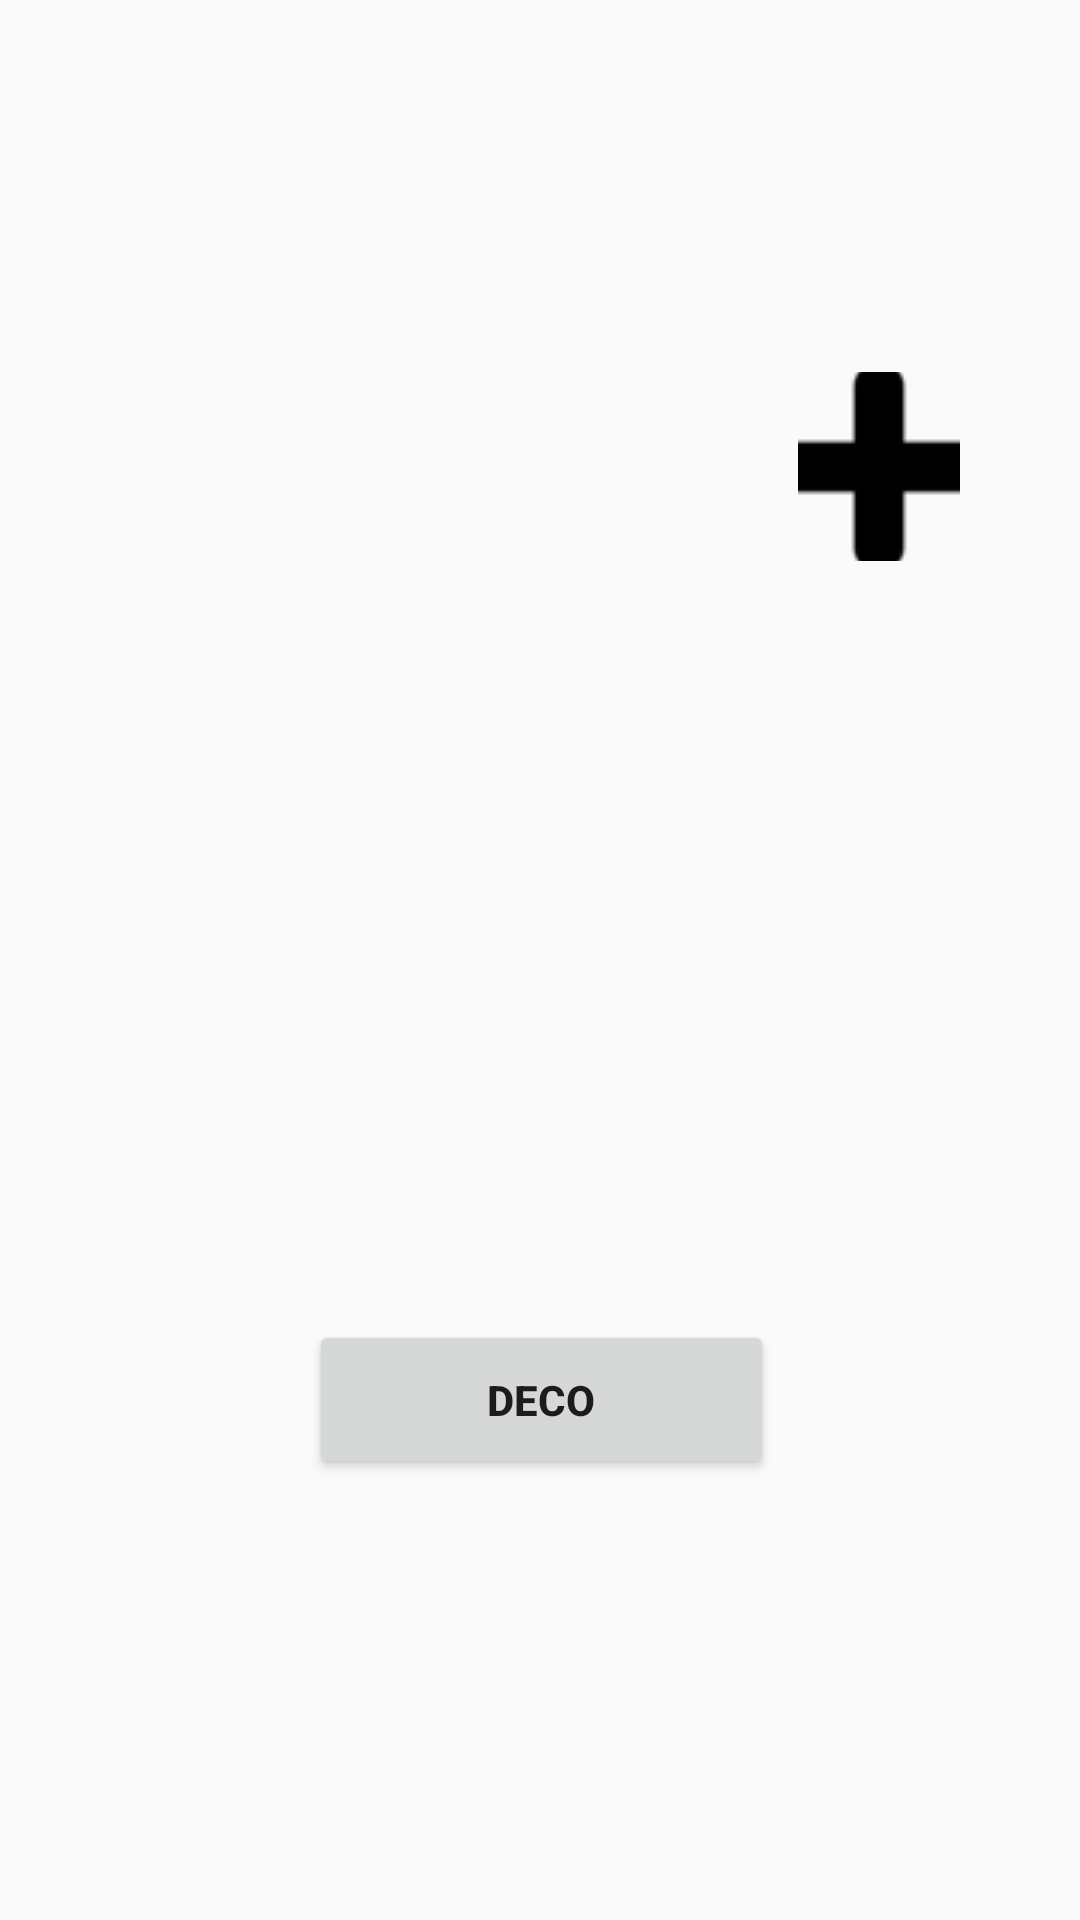

This screen was rendered from an Android layout file. Write that file and the resources it references.
<!-- AndroidManifest.xml: application theme AppTheme -->
<!-- res/layout/activity_stat.xml -->
<?xml version="1.0" encoding="utf-8"?>
<android.support.constraint.ConstraintLayout xmlns:android="http://schemas.android.com/apk/res/android"
    xmlns:app="http://schemas.android.com/apk/res-auto"
    xmlns:tools="http://schemas.android.com/tools"
    android:layout_width="match_parent"
    android:layout_height="match_parent"
    tools:context="com.example.gomes_michael_esig.devmob.stat">

    <Button
        android:id="@+id/logOut"
        android:layout_width="155dp"
        android:layout_height="53dp"
        android:layout_marginTop="440dp"
        android:onClick="logOut"
        android:text="deco"
        android:textAlignment="center"
        android:textStyle="bold"
        app:layout_constraintHorizontal_bias="0.502"
        app:layout_constraintLeft_toLeftOf="parent"
        app:layout_constraintRight_toRightOf="parent"
        app:layout_constraintTop_toTopOf="parent" />

    <ImageButton
        android:id="@+id/imageButtonAdd"
        android:layout_width="54dp"
        android:layout_height="63dp"
        android:layout_marginEnd="40dp"
        android:layout_marginTop="124dp"
        android:background="@null"
        app:layout_constraintEnd_toEndOf="parent"
        app:layout_constraintTop_toTopOf="parent"
        app:srcCompat="@drawable/add"
        android:layout_marginRight="40dp" />

    <ListView
        android:id="@+id/lvSaison"
        android:layout_width="249dp"
        android:layout_height="176dp"
        android:layout_marginBottom="8dp"
        android:layout_marginTop="164dp"
        app:layout_constraintBottom_toBottomOf="parent"
        app:layout_constraintTop_toTopOf="parent"
        app:layout_constraintVertical_bias="0.018"
        tools:layout_editor_absoluteX="68dp" />

</android.support.constraint.ConstraintLayout>
<!-- resources referenced by this layout -->
<resources>
  <!-- drawable add: png bitmap (drawable, 819 bytes) -->
  <style name="AppTheme" parent="Theme.AppCompat.Light.NoActionBar">
          
          <item name="colorPrimary">@color/colorPrimary</item>
          <item name="colorPrimaryDark">@color/colorPrimaryDark</item>
          <item name="colorAccent">@color/colorAccent</item>
      </style>
  <!-- not gathered from this repository: default colours our renderer supplied (Android Studio template values) -->
  <color name="colorPrimary">#FF6200EE</color>
  <color name="colorPrimaryDark">#FF3700B3</color>
  <color name="colorAccent">#FF03DAC5</color>
</resources>
